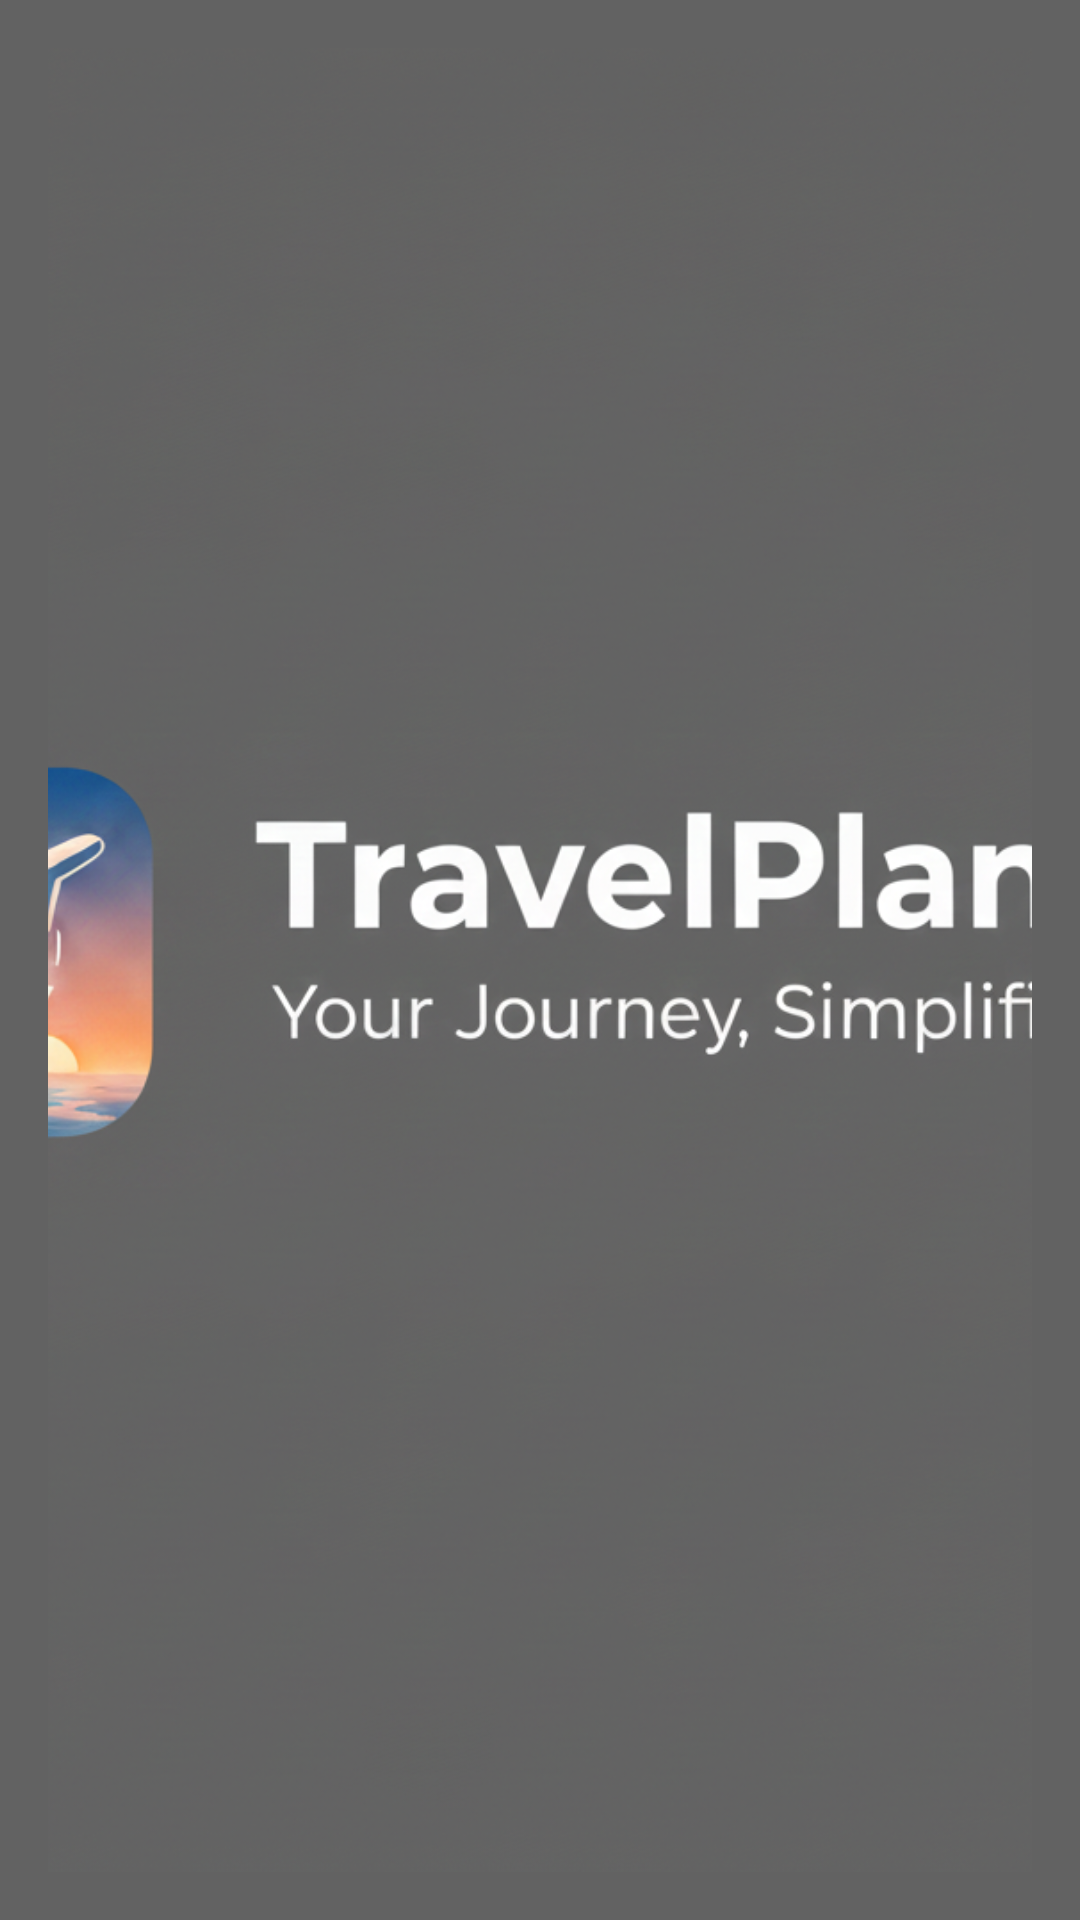

Android layout source for this screen:
<!-- AndroidManifest.xml: application theme Theme.TravelPlannerApp -->
<!-- res/layout/nav_header.xml -->
<LinearLayout xmlns:android="http://schemas.android.com/apk/res/android"
    android:layout_width="match_parent"
    android:layout_height="160dp"
    android:background="#626262"
    android:gravity="bottom"
    android:padding="16dp"
    android:orientation="vertical">

    <ImageView
        android:id="@+id/imgAppIcon"
        android:layout_width="match_parent"
        android:layout_height="match_parent"
        android:src="@drawable/nav_header"
        android:scaleType="centerCrop"
        android:contentDescription="App Icon"/>

</LinearLayout>
<!-- resources referenced by this layout -->
<resources>
  <!-- drawable nav_header: png bitmap (drawable, 843027 bytes) -->
  <style name="Theme.TravelPlannerApp" parent="Theme.MaterialComponents.DayNight.NoActionBar">
  
          
          <item name="colorPrimary">@color/purple_500</item>
          <item name="colorOnPrimary">@color/white</item>
  
          
          <item name="colorSecondary">@color/teal_200</item>
          <item name="colorOnSecondary">@color/black</item>
  
          
          <item name="android:statusBarColor">@color/black</item>
  
      </style>
  <!-- not gathered from this repository: default colours our renderer supplied (Android Studio template values) -->
  <color name="purple_500">#FF6200EE</color>
  <color name="teal_200">#FF03DAC5</color>
  <color name="black">#FF000000</color>
  <color name="white">#FFFFFFFF</color>
</resources>
